Dataset: Components (GitHub, VCU-CS-Capstone/cs-25-338-identifying-and-locating-electronic-components). Classes: 3-8 breaker with attributes, 50 FPUP, auto transformer, arrow, circuit breaker with attributes, circuit switcher, connection point, current transducer, current transducer assembly, capacitor, double dead end, dippole, FRGNP, fuse current limiting single pole, fused combination gang operated, generator with sine wave, generator with text, ground switch, gang operated bypass switch, jumper, line dead end, elbow terminator load breaker, elbow terminator non-load breaker, motor operated circuit switch, potential transformer, regulator, solid blade disconnect, sectionalizer, single pole disconnect, station service, switch fuse combination, three pole gang operated, wave trap, wave trap with no potential, wave trap with potential, transformer.

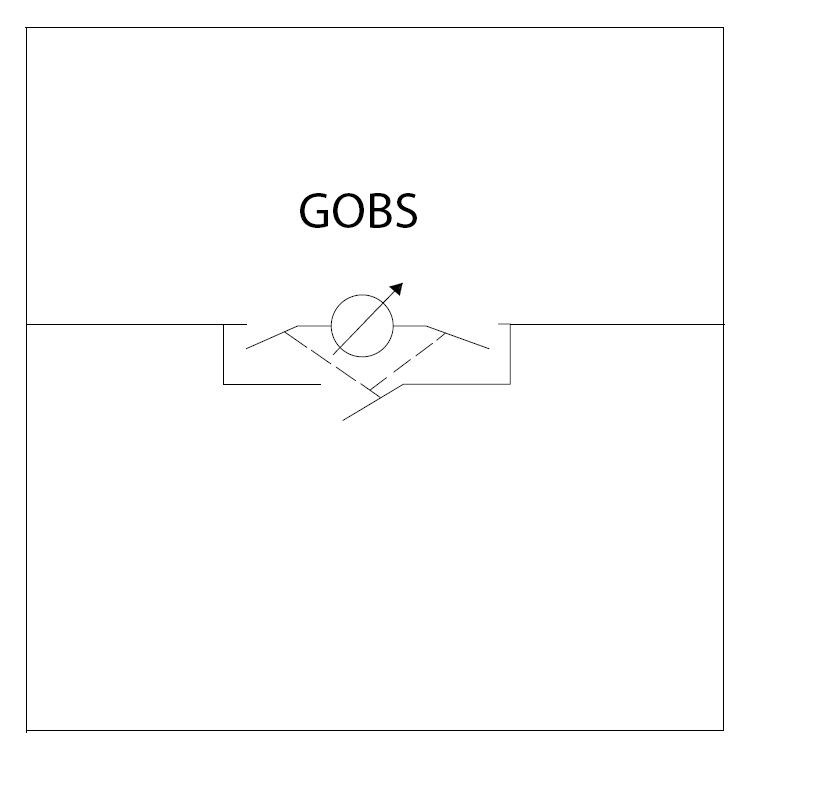
Label: gang operated bypass switch

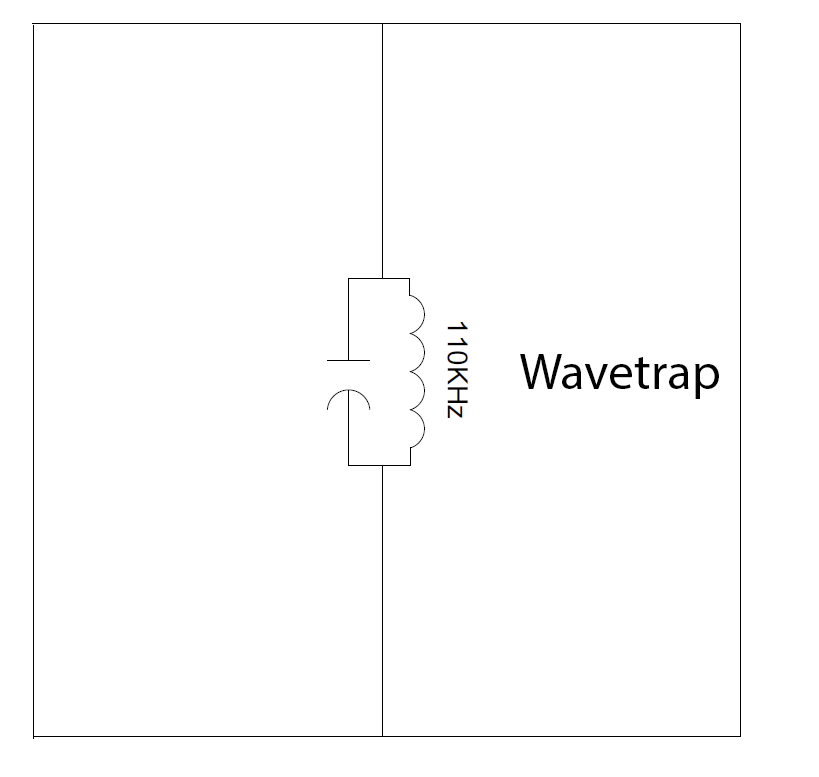
Label: wave trap

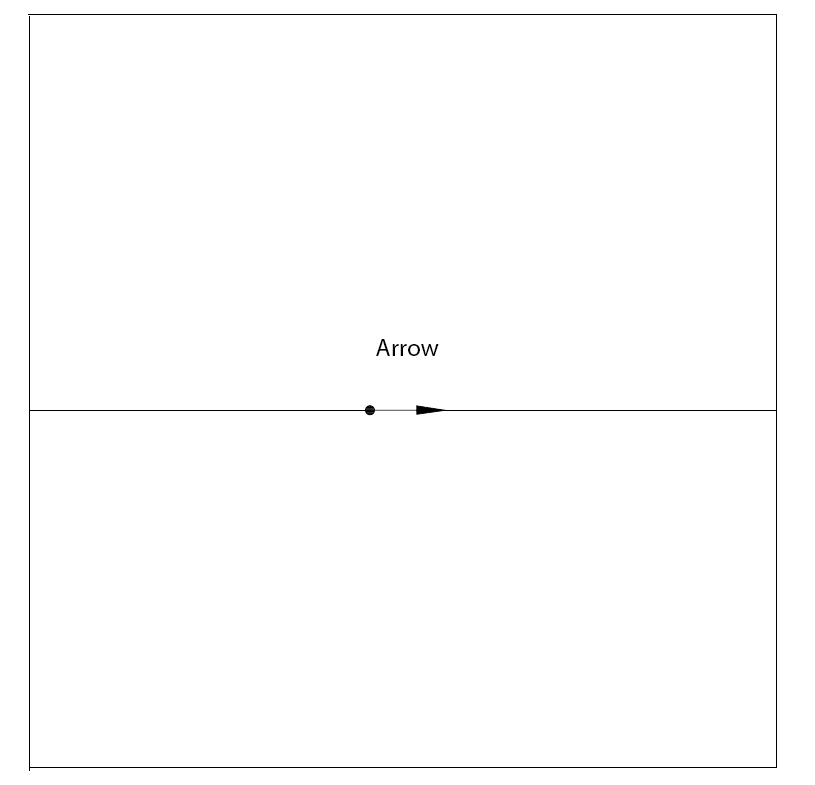
Label: arrow

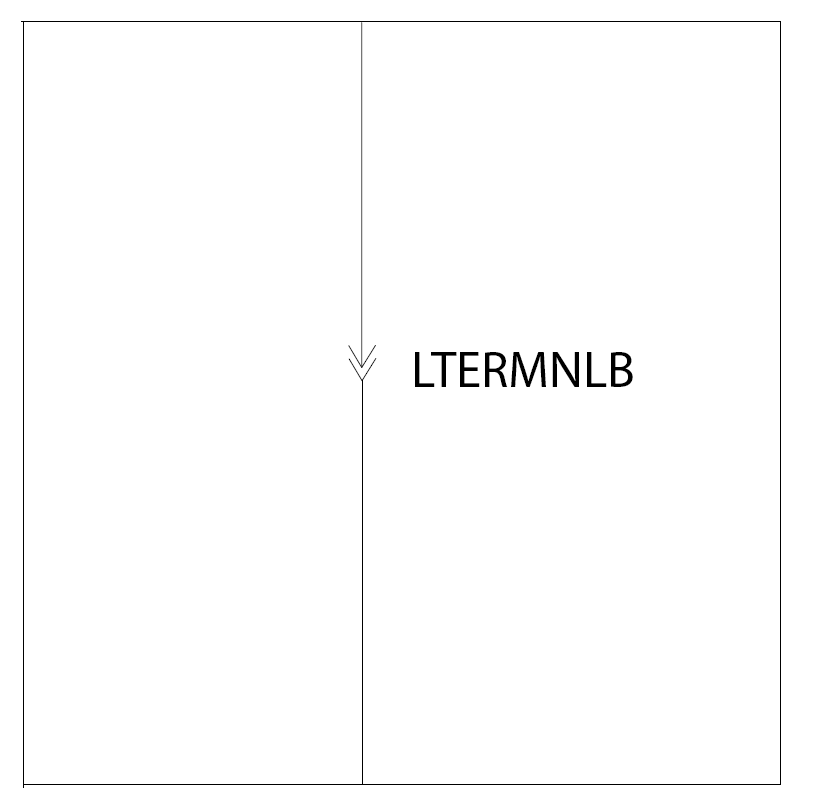
Label: elbow terminator non-load breaker

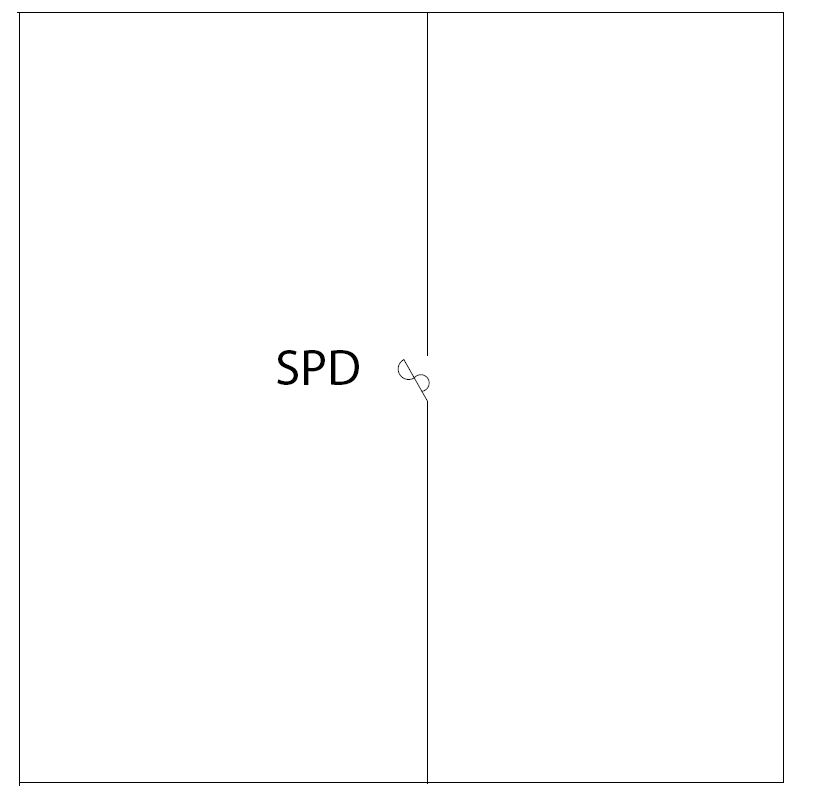
Label: single pole disconnect

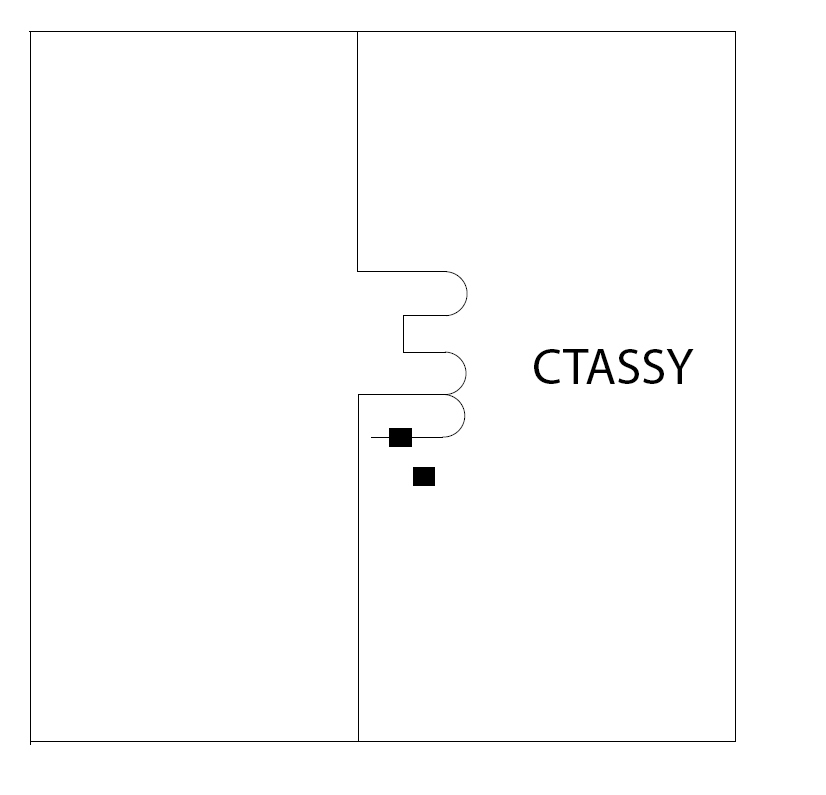
Label: current transducer assembly
